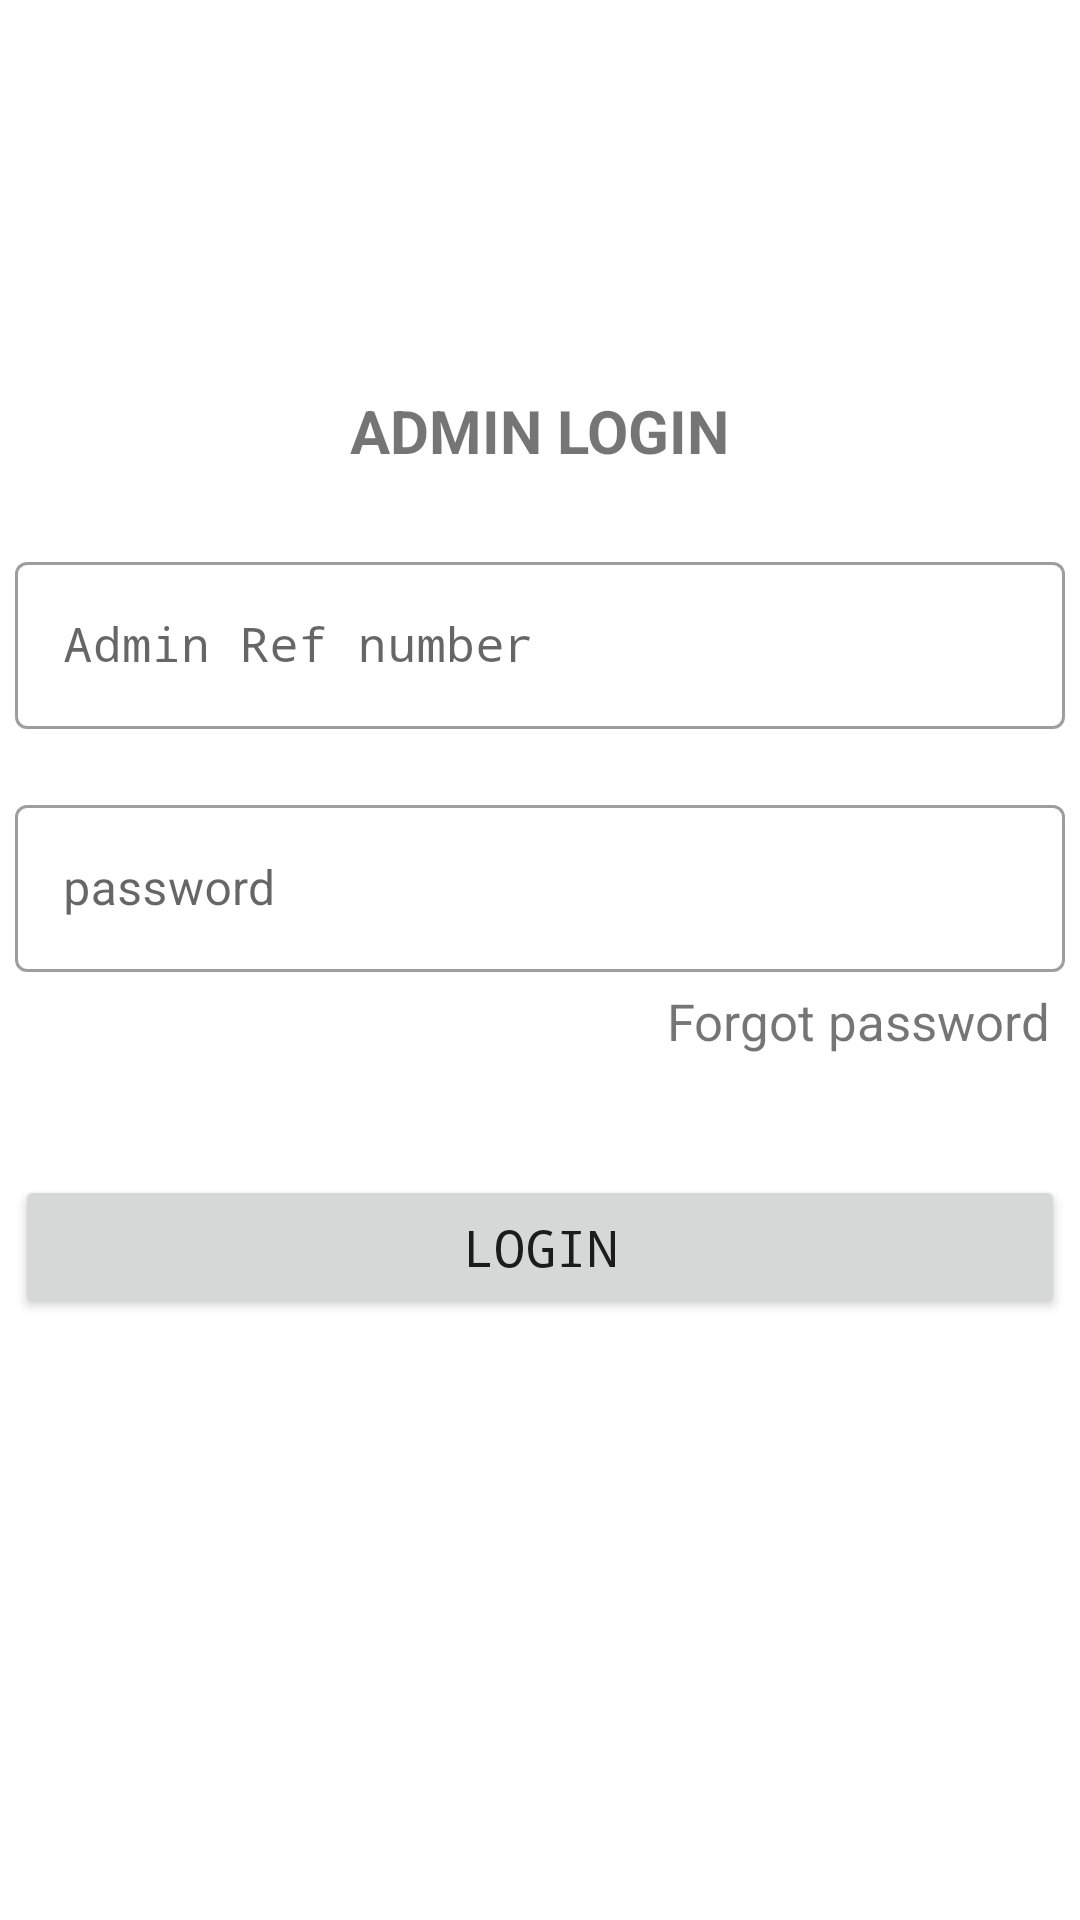

This screen was rendered from an Android layout file. Write that file and the resources it references.
<!-- AndroidManifest.xml: application theme Theme.SAMUElectionApp -->
<!-- res/layout/fragment_admin_login.xml -->
<?xml version="1.0" encoding="utf-8"?>
<androidx.constraintlayout.widget.ConstraintLayout xmlns:android="http://schemas.android.com/apk/res/android"
    xmlns:tools="http://schemas.android.com/tools"
    android:layout_width="match_parent"
    android:layout_height="match_parent"
    xmlns:app="http://schemas.android.com/apk/res-auto"
    tools:context=".fragments.admin.adminLogin.AdminLoginFragment">

    <TextView
        android:id="@+id/loginText"
        android:layout_width="wrap_content"
        android:layout_height="wrap_content"
        android:layout_marginTop="130dp"
        android:layout_marginHorizontal="20dp"
        android:text="Admin login"
        android:textAllCaps="true"
        android:textSize="20sp"
        android:textStyle="bold"
        app:layout_constraintEnd_toEndOf="parent"
        app:layout_constraintStart_toStartOf="parent"
        app:layout_constraintTop_toTopOf="parent" />

    <com.google.android.material.textfield.TextInputLayout
        android:id="@+id/tvLogin"
        app:layout_constraintTop_toBottomOf="@id/loginText"
        app:layout_constraintStart_toStartOf="@id/loginText"
        app:layout_constraintEnd_toEndOf="@id/loginText"
        android:layout_margin="25dp"
        style="@style/Widget.MaterialComponents.TextInputLayout.OutlinedBox"
        android:layout_width="350dp"
        android:layout_height="wrap_content">

        <com.google.android.material.textfield.TextInputEditText
            android:id="@+id/etLogin"
            android:drawableStart="@drawable/ic_person"
            android:drawablePadding="6dp"
            android:layout_width="match_parent"
            android:layout_height="wrap_content"
            android:fontFamily="monospace"
            android:maxLength="20"
            android:maxLines="1"
            android:inputType="textEmailAddress"
            android:hint="Admin Ref number" />
    </com.google.android.material.textfield.TextInputLayout>

    <com.google.android.material.textfield.TextInputLayout
        android:id="@+id/tvPassword"
        app:layout_constraintTop_toBottomOf="@id/tvLogin"
        app:layout_constraintStart_toStartOf="@id/tvLogin"
        app:layout_constraintEnd_toEndOf="@id/tvLogin"
        style="@style/Widget.MaterialComponents.TextInputLayout.OutlinedBox"
        android:layout_margin="20dp"
        android:layout_width="350dp"
        android:layout_height="wrap_content">

        <com.google.android.material.textfield.TextInputEditText
            android:id="@+id/etPassword"
            android:drawableStart="@drawable/ic_password"
            android:drawablePadding="6dp"
            android:layout_width="match_parent"
            android:layout_height="wrap_content"
            android:maxLength="20"
            android:maxLines="1"
            android:inputType="textPassword"
            android:hint="password" />
    </com.google.android.material.textfield.TextInputLayout>
    <TextView
        android:layout_width="wrap_content"
        android:layout_height="wrap_content"
        android:id="@+id/forgotPassword"
        android:text="Forgot password"
        android:textSize="17sp"
        android:layout_margin="5dp"
        app:layout_constraintEnd_toEndOf="@id/tvPassword"
        app:layout_constraintTop_toBottomOf="@id/tvPassword"/>

    <Button
        android:layout_width="0dp"
        android:layout_height="wrap_content"
        android:text="Login"
        app:layout_constraintTop_toBottomOf="@id/forgotPassword"
        app:layout_constraintStart_toStartOf="@id/tvLogin"
        app:layout_constraintEnd_toEndOf="@id/tvLogin"
        android:fontFamily="monospace"
        android:textSize="17sp"
        android:layout_marginTop="40dp"
        android:id="@+id/btnLogin"/>



</androidx.constraintlayout.widget.ConstraintLayout>
<!-- resources referenced by this layout -->
<resources>
  <style name="Theme.SAMUElectionApp" parent="Theme.MaterialComponents.DayNight.NoActionBar">
          
          <item name="colorPrimary">@color/purple_500</item>
          <item name="colorPrimaryVariant">@color/purple_700</item>
          <item name="colorOnPrimary">@color/white</item>
          
          <item name="colorSecondary">@color/teal_200</item>
          <item name="colorSecondaryVariant">@color/teal_700</item>
          <item name="colorOnSecondary">@color/black</item>
          
          <item name="android:statusBarColor" tools:targetApi="l">?attr/colorPrimaryVariant</item>
          
      </style>
  <color name="purple_500">#F023A804</color>
  <color name="purple_700">#F023A804</color>
  <color name="white">#FFFFFFFF</color>
  <color name="teal_200">#FFEB3B</color>
  <color name="teal_700">#FFEB3B</color>
  <color name="black">#FF000000</color>
</resources>
